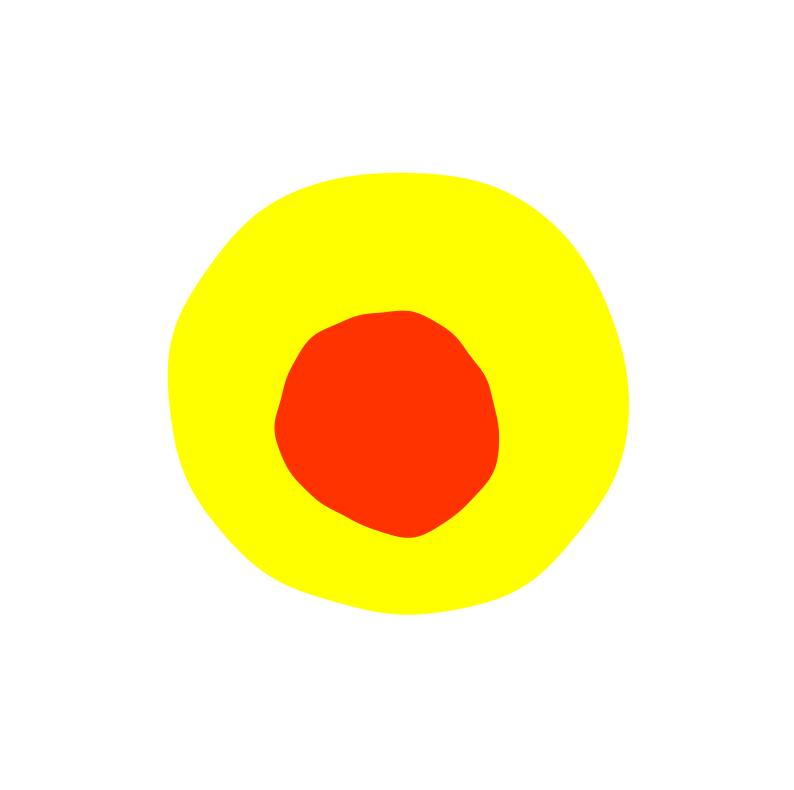

This chart was generated by the following Python code: (Note: this script raises an exception after producing the figure.)
import numpy as np
import matplotlib.pyplot as plt
import argparse
import random

def EnclosedCurve(r_random, N_angle, H, Center_X, Center_Y):
    ang = np.linspace(0, 2*np.pi/N_angle*(N_angle-1), N_angle)

    rho = np.random.rand(H) * 0.15 * np.logspace(-1.5, -2.5, H)
    phi = np.random.rand(H) * 2 * np.pi

    r = np.zeros(N_angle) + r_random

    for h in range(H):
        r = r + rho[h] * np.sin(h * ang + phi[h])

    x = r * np.cos(ang) + Center_X
    y = r * np.sin(ang) + Center_Y

    return x, y, r


def generate_random_array(N, mean, stddev, resolution, min_value, max_value):
    random_array = []
    while len(random_array) < N:
        random_value = random.normalvariate(mean, stddev)
        rounded_value = round(random_value / resolution) * resolution
        if min_value <= rounded_value <= max_value:
            random_array.append(rounded_value)
    return random_array

def save_image(filename, x_trunk_L1, y_trunk_L1, x_trunk_L2, y_trunk_L2, x_trunk_L3, y_trunk_L3, x_Bcavity, y_Bcavity, layer1, layer2, layer3, cavity_colour):
    plt.figure(figsize=(10, 10))
    plt.fill(x_trunk_L1, y_trunk_L1, color=layer1, linestyle='none')
    # plt.fill(x_trunk_L2, y_trunk_L2, color=layer2, linestyle='none')
    # plt.fill(x_trunk_L3, y_trunk_L3, color=layer3, linestyle='none')
    plt.fill(x_Bcavity, y_Bcavity, color=cavity_colour, linestyle='none')
    plt.xlabel('x(t)')
    plt.ylabel('y(t)')
    plt.axis([-0.35, 0.35, -0.35, 0.35])
    plt.axis('off')
    plt.savefig(filename, format='png', dpi=300, bbox_inches='tight')
    plt.close()

def generate_and_save_data(trunk_count, filename):
    # np.random.seed(42)  # Setting a seed for reproducibility
    # Set parameters
    Rmin_trunk = 0.15
    Rmax_trunk = 0.30
    CenTrunk_X = 0
    CenTrunk_Y = 0
    N_angle = 360
    safety_d = 0.01  # safe distance (Rmin_trunk_radius - max_cavity_radius - safety_d)
    N_trunk = trunk_count

    # Small cavity, if no need can remove
    Rmin_Scavity = 0.03
    Rmax_Scavity = 0.09

    layer1 = [1, 1, 0]
    layer2 = [1, 0.8, 0]
    layer3 = [1, 0.6, 0]
    cavity_colour = [1, 0.2, 0]

    rgbTgray = np.array([0.2989, 0.5870, 0.1140])
    layer1_G = layer1 * rgbTgray
    layer2_G = layer2 * rgbTgray
    layer3_G = layer3 * rgbTgray

    # layer4 = [1, 0.4, 0]
    # layer4_G = layer4 * rgbTgray
    layer_hole = cavity_colour * rgbTgray
    # Initialize arrays to store data
    x_trunk_L1 = np.zeros((N_trunk, N_angle))
    y_trunk_L1 = np.zeros((N_trunk, N_angle))
    x_trunk_L2 = np.zeros((N_trunk, N_angle))
    y_trunk_L2 = np.zeros((N_trunk, N_angle))
    x_trunk_L3 = np.zeros((N_trunk, N_angle))
    y_trunk_L3 = np.zeros((N_trunk, N_angle))
    x_Bcavity = np.zeros((N_trunk, N_angle))
    y_Bcavity = np.zeros((N_trunk, N_angle))
    r_trunk_L3 = np.zeros((N_trunk, N_angle))
    r_trunk_L2 = np.zeros((N_trunk, N_angle))
    r_trunk_L1 = np.zeros((N_trunk, N_angle))
    r_Bcavity = np.zeros((N_trunk, N_angle))
    hole_factor = np.zeros(N_trunk)
    R_center_Bcavity = np.zeros(N_trunk)
    theta_Bcavity = np.zeros(N_trunk)
    CenBcavity_X = np.zeros(N_trunk)
    CenBcavity_Y = np.zeros(N_trunk)

    # up: upperbound, IS: conductive layer, HW: heartwood
    up_IS = 0.9
    lo_IS = 0.75
    up_bark = 1.1
    lo_bark = 1.05
    radius = generate_random_array(N_trunk, 0.3, 0.06, 0.002, 0.2, 0.4)
    eps_trunk = generate_random_array(N_trunk, 10, 2, 0.1, 5, 15)
    eps_cavity = 1
    # up_HW =0.4;
    # lo_HW=0.2;

    for i in range(N_trunk):
        # Randomize amplitude and phase.
        H = 8
        R_rand_trunk = np.random.rand(1)*(Rmax_trunk-Rmin_trunk) + Rmin_trunk
        x_trunk_L2[i], y_trunk_L2[i], r_trunk_L2[i] = EnclosedCurve(
            R_rand_trunk, N_angle, 13, CenTrunk_X, CenTrunk_Y)

        ratio_L3 = np.random.rand()*(up_IS-lo_IS) + lo_IS
        x_trunk_L3[i] = ratio_L3 * x_trunk_L2[i]
        y_trunk_L3[i] = ratio_L3 * y_trunk_L2[i]
        r_trunk_L3[i] = ratio_L3 * r_trunk_L2[i]

        ratio_L1 = np.random.rand()*(up_bark-lo_bark) + lo_bark
        x_trunk_L1[i] = ratio_L1 * x_trunk_L2[i]
        y_trunk_L1[i] = ratio_L1 * y_trunk_L2[i]
        r_trunk_L1[i] = ratio_L1 * r_trunk_L2[i]

        Rmin_trunk_L3 = np.min(r_trunk_L3[i])
        Rmax_Bcavity = 0.8 * Rmin_trunk_L3
        Rmin_Bcavity = 0.05
        hole_factor[i] = np.random.rand(1)
        R_rand_Bcavity = hole_factor[i] * \
            (Rmax_Bcavity - Rmin_Bcavity) + Rmin_Bcavity

        min_d_Bcavity = 0.02
        max_d_Bcavity = Rmin_trunk_L3 - R_rand_Bcavity - safety_d
        R_center_Bcavity[i] = min_d_Bcavity + \
            np.random.rand() * (max_d_Bcavity - min_d_Bcavity)
        theta_Bcavity[i] = 2 * np.pi * np.random.rand()
        CenBcavity_X[i] = R_center_Bcavity[i] * np.cos(theta_Bcavity[i])
        CenBcavity_Y[i] = R_center_Bcavity[i] * np.sin(theta_Bcavity[i])

        shape_factor = np.random.rand()
        max_shape = 20
        min_shape = 15

        shape_cavity = round(shape_factor * (max_shape - min_shape) + min_shape)
        # theta = np.linspace(0, 2 * np.pi, N_angle)

        x_Bcavity[i], y_Bcavity[i], r_Bcavity[i] = EnclosedCurve(
            R_rand_Bcavity, N_angle, shape_cavity, CenBcavity_X[i], CenBcavity_Y[i])

        save_image('./Data/Defect/defect{}.png'.format(i), x_trunk_L1[i], y_trunk_L1[i], x_trunk_L2[i], y_trunk_L2[i],
                x_trunk_L3[i], y_trunk_L3[i], x_Bcavity[i], y_Bcavity[i], layer1, layer2, layer3, cavity_colour)
        save_image('./Data/Healthy/healthy{}.png'.format(i), x_trunk_L1[i], y_trunk_L1[i], x_trunk_L2[i], y_trunk_L2[i],
                x_trunk_L3[i], y_trunk_L3[i], np.zeros((1, N_angle)), np.zeros((1, N_angle)), layer1, layer2, layer3, cavity_colour)

        # round the parameters to format with only 3 unit of decimal.
        range_trunk = np.zeros((4, 1))
        range_trunk[0, 0] = np.min(x_trunk_L1[i, :])
        range_trunk[1, 0] = np.max(x_trunk_L1[i, :])
        range_trunk[2, 0] = np.min(y_trunk_L1[i, :])
        range_trunk[3, 0] = np.max(y_trunk_L1[i, :])

    # height_factor = np.random.rand(1, 1000)
    np.savez('SL_trunk.npz', 
            x_trunk_L1=x_trunk_L1, 
            y_trunk_L1=y_trunk_L1, 
            x_trunk_L2=x_trunk_L2,
            y_trunk_L2=y_trunk_L2, 
            x_trunk_L3=x_trunk_L3, 
            y_trunk_L3=y_trunk_L3, 
            x_Bcavity=x_Bcavity,
            y_Bcavity=y_Bcavity, 
            range_trunk=range_trunk, 
            hole_factor=hole_factor, 
            r_trunk_L1=r_trunk_L1, r_trunk_L2=r_trunk_L2, r_trunk_L3=r_trunk_L3, 
            R_center_Bcavity=R_center_Bcavity, 
            theta_Bcavity=theta_Bcavity, 
            r_Bcavity=r_Bcavity,
            CenBcavity_X=CenBcavity_X, CenBcavity_Y=CenBcavity_Y, 
            CenTrunk_X=CenTrunk_X, CenTrunk_Y=CenTrunk_Y,
            radius=radius,
            eps_trunk = eps_trunk)
    
    return {
        'x_trunk_L1': x_trunk_L1,
        'y_trunk_L1': y_trunk_L1,
        'x_trunk_L2': x_trunk_L2,
        'y_trunk_L2': y_trunk_L2,
        'x_trunk_L3': x_trunk_L3,
        'y_trunk_L3': y_trunk_L3,
        'x_Bcavity': x_Bcavity,
        'y_Bcavity': y_Bcavity,
        'range_trunk': range_trunk,
        'hole_factor': hole_factor,
        'r_trunk_L1': r_trunk_L1,
        'r_trunk_L2': r_trunk_L2,
        'r_trunk_L3': r_trunk_L3,
        'R_center_Bcavity': R_center_Bcavity,
        'theta_Bcavity': theta_Bcavity,
        'r_Bcavity': r_Bcavity,
        'CenBcavity_X': CenBcavity_X,
        'CenBcavity_Y': CenBcavity_Y,
        'CenTrunk_X': CenTrunk_X,
        'CenTrunk_Y': CenTrunk_Y,
        'radius' : radius,
        'eps_trunk' : eps_trunk
    }
if __name__ == '__main__':
    parser = argparse.ArgumentParser(description='Script description')
    parser.add_argument('--trunk', type=int, help='Number of trunk')
    args = parser.parse_args()

    trunk_count = args.trunk if args.trunk is not None else 10
    filename = 'SL_trunk.npz'

    generate_and_save_data(trunk_count, filename)
